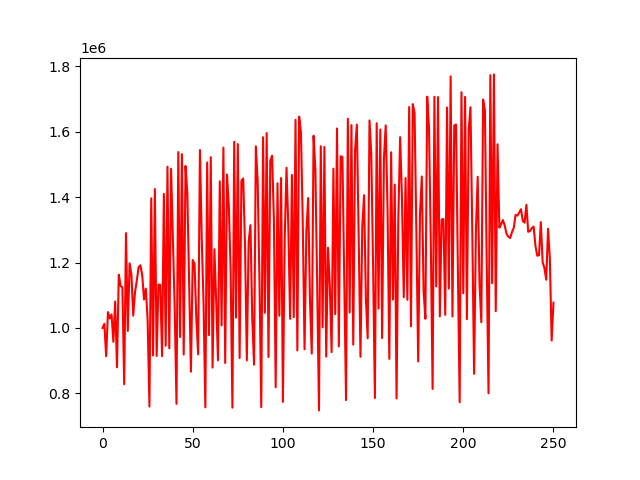

The data file committed next to this chart (first rows):
account_value, date, daily_return
1000000, 2018-01-02, 
1012895, 2018-01-03, 0.01289
913638, 2018-01-04, -0.09799
1048611, 2018-01-05, 0.1477
1029259, 2018-01-08, -0.01845
1041294, 2018-01-09, 0.01169
957640, 2018-01-10, -0.08034
1081040, 2018-01-11, 0.1289
879849, 2018-01-12, -0.1861
1163050, 2018-01-16, 0.3219
1128832, 2018-01-17, -0.02942
1124187, 2018-01-18, -0.004115
827995, 2018-01-19, -0.2635
1290119, 2018-01-22, 0.5581
990983, 2018-01-23, -0.2319
1197716, 2018-01-24, 0.2086
1163358, 2018-01-25, -0.02869
1037974, 2018-01-26, -0.1078
1109492, 2018-01-29, 0.0689
1145200, 2018-01-30, 0.03218
1185992, 2018-01-31, 0.03562
1191823, 2018-02-01, 0.004917
1161108, 2018-02-02, -0.02577
1087075, 2018-02-05, -0.06376
1120454, 2018-02-06, 0.03071
1024464, 2018-02-07, -0.08567
759646, 2018-02-08, -0.2585
1396333, 2018-02-09, 0.8381
916347, 2018-02-12, -0.3437
1424981, 2018-02-13, 0.5551
914328, 2018-02-14, -0.3584
1132987, 2018-02-15, 0.2391
1131964, 2018-02-16, -0.0009036
913743, 2018-02-20, -0.1928
1410264, 2018-02-21, 0.5434
945717, 2018-02-22, -0.3294
1493353, 2018-02-23, 0.5791
938110, 2018-02-26, -0.3718
1486704, 2018-02-27, 0.5848
1272731, 2018-02-28, -0.1439
1060878, 2018-03-01, -0.1665
768037, 2018-03-02, -0.276
1538020, 2018-03-05, 1.003
972390, 2018-03-06, -0.3678
1531671, 2018-03-07, 0.5752
918925, 2018-03-08, -0.4001
1495638, 2018-03-09, 0.6276
1413521, 2018-03-12, -0.0549
1136665, 2018-03-13, -0.1959
866381, 2018-03-14, -0.2378
1207928, 2018-03-15, 0.3942
1196867, 2018-03-16, -0.009157
1028351, 2018-03-19, -0.1408
919523, 2018-03-20, -0.1058
1544408, 2018-03-21, 0.6796
1273030, 2018-03-22, -0.1757
1077348, 2018-03-23, -0.1537
757396, 2018-03-26, -0.297
1506087, 2018-03-27, 0.9885
978286, 2018-03-28, -0.3504
... 191 more rows
